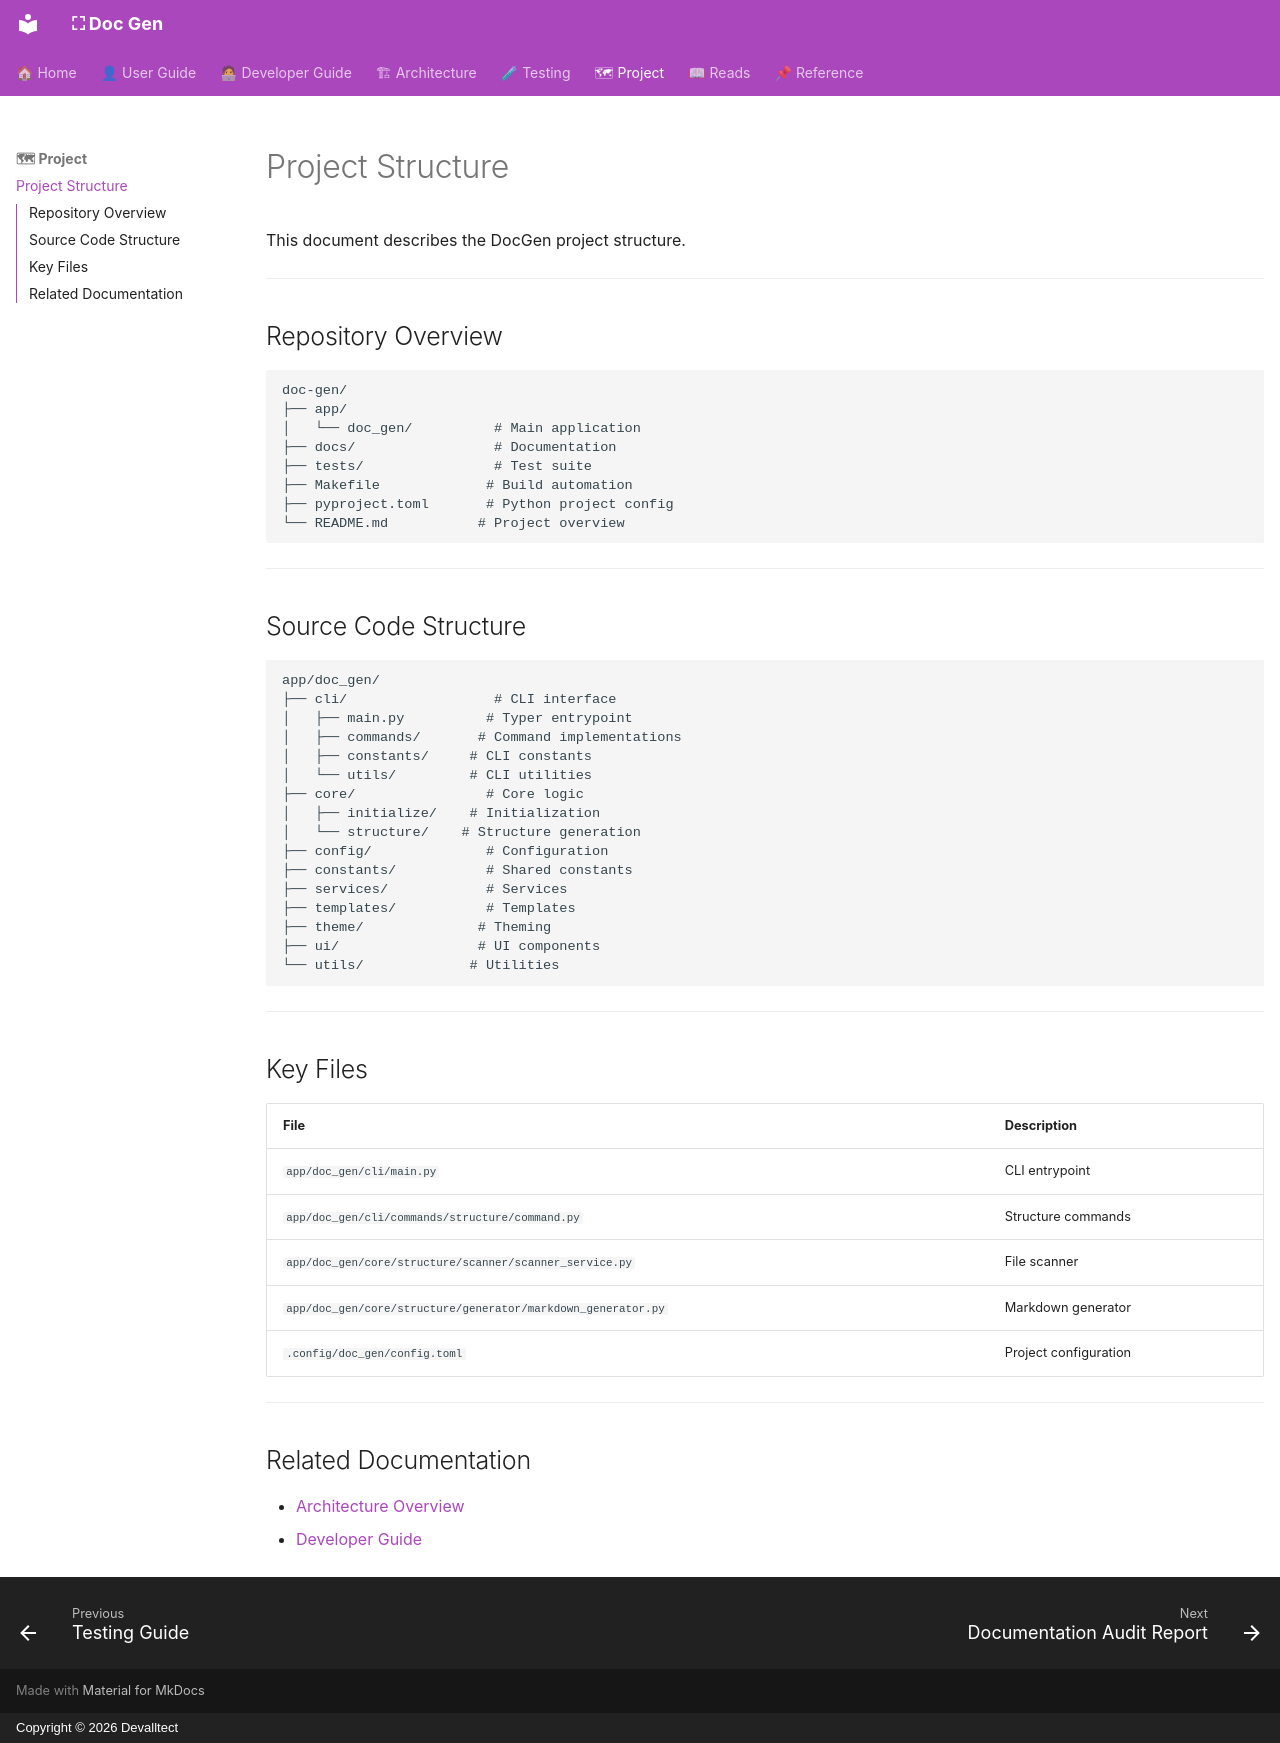

repository: devalltect00/Doc-Gen · page: project/project-structure/index.html · generator: mkdocs · copyright: Copyright © 2026 Devalltect

<!-- docs/project/project-structure.md -->

# Project Structure

This document describes the DocGen project structure.

---

## Repository Overview

```
doc-gen/
├── app/
│   └── doc_gen/          # Main application
├── docs/                 # Documentation
├── tests/                # Test suite
├── Makefile             # Build automation
├── pyproject.toml       # Python project config
└── README.md           # Project overview
```

---

## Source Code Structure

```
app/doc_gen/
├── cli/                  # CLI interface
│   ├── main.py          # Typer entrypoint
│   ├── commands/       # Command implementations
│   ├── constants/     # CLI constants
│   └── utils/         # CLI utilities
├── core/                # Core logic
│   ├── initialize/    # Initialization
│   └── structure/    # Structure generation
├── config/              # Configuration
├── constants/           # Shared constants
├── services/            # Services
├── templates/           # Templates
├── theme/              # Theming
├── ui/                 # UI components
└── utils/             # Utilities
```

---

## Key Files

| File                                                         | Description           |
| ------------------------------------------------------------ | --------------------- |
| `app/doc_gen/cli/main.py`                                    | CLI entrypoint        |
| `app/doc_gen/cli/commands/structure/command.py`              | Structure commands    |
| `app/doc_gen/core/structure/scanner/scanner_service.py`      | File scanner          |
| `app/doc_gen/core/structure/generator/markdown_generator.py` | Markdown generator    |
| `.config/doc_gen/config.toml`                               | Project configuration |

---

## Related Documentation

- [Architecture Overview](../diagrams/architecture-overview.mmd)
- [Developer Guide](../developer-guide/developer-guide.md)
